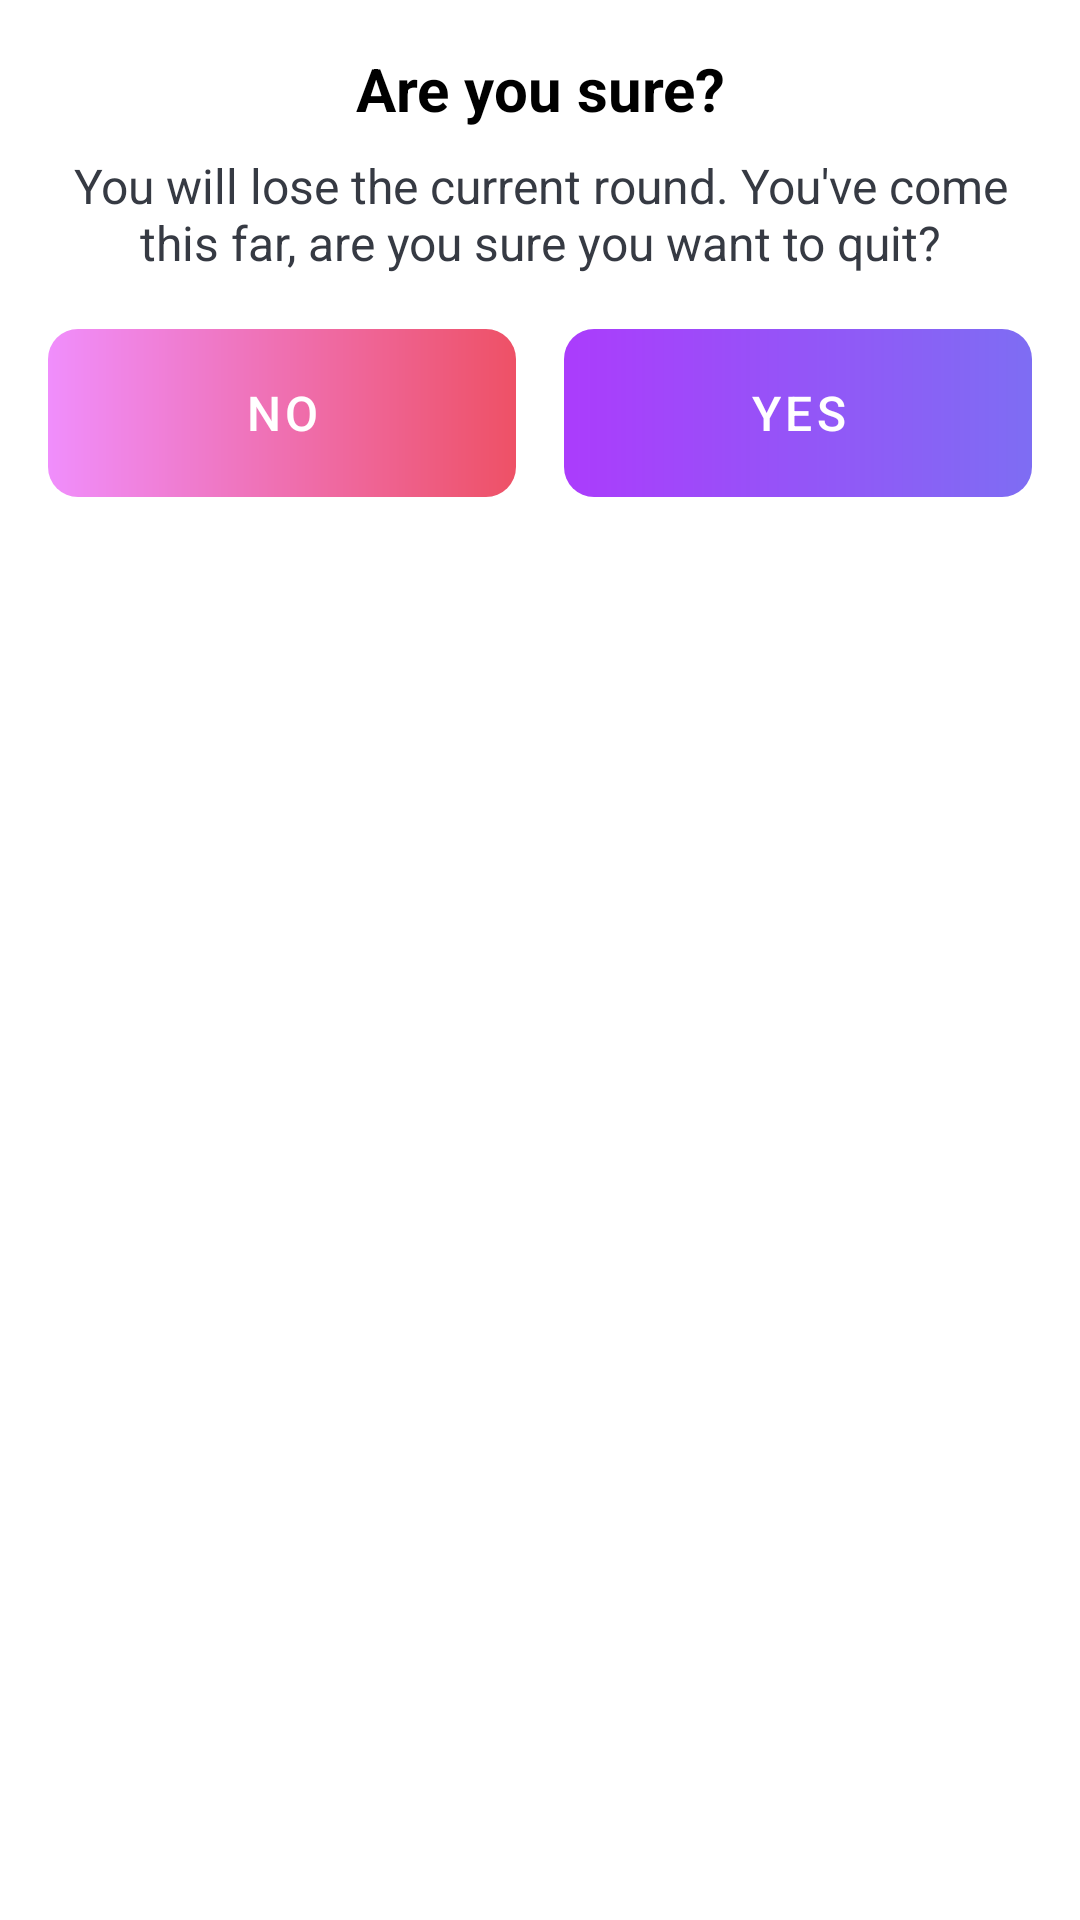

Reconstruct the res/layout file that produces this screen, plus the resources it refers to.
<!-- AndroidManifest.xml: application theme Theme.TriviaQuest -->
<!-- res/layout/dialog_confirm_cancel.xml -->
<?xml version="1.0" encoding="utf-8"?>
<LinearLayout xmlns:android="http://schemas.android.com/apk/res/android"
    xmlns:app="http://schemas.android.com/apk/res-auto"
    android:orientation="vertical"
    android:padding="@dimen/secondary_layout_padding"
    android:layout_width="match_parent"
    android:layout_height="match_parent">

    <TextView
        android:id="@+id/tvTitle"
        android:layout_width="match_parent"
        android:layout_height="wrap_content"
        android:gravity="center"
        android:text="@string/confirm_cancel"
        android:textSize="@dimen/secondary_text_size"
        android:textColor="@color/black"
        android:textStyle="bold" />

    <TextView
        android:id="@+id/tvText"
        android:layout_width="match_parent"
        android:layout_height="wrap_content"
        android:gravity="center"
        android:padding="@dimen/primary_layout_padding"
        android:text="@string/confirm_cancel_text"
        android:textSize="16sp"
        android:textColor="@color/primary_text_color"/>


    <LinearLayout
        android:layout_width="match_parent"
        android:layout_height="wrap_content"
        android:minHeight="@dimen/btn_min_height"
        android:layout_marginTop="10dp"
        android:orientation="horizontal">

        <Button
            android:id="@+id/btnNo"
            android:layout_width="0dp"
            android:layout_height="wrap_content"
            android:minHeight="@dimen/btn_min_height"
            android:layout_weight="1"
            android:text="@string/no"
            android:textColor="@color/white"
            android:textSize="@dimen/primary_text_size"
            app:backgroundTint="@null"
            android:background="@drawable/shape_btn_cancel_background"
            android:gravity="center"
            android:padding="@dimen/primary_layout_padding"
            android:layout_marginEnd="@dimen/primary_layout_margin"
            style="?android:attr/buttonBarButtonStyle" />

        <Button
            android:id="@+id/btnYes"
            android:layout_width="0dp"
            android:layout_height="match_parent"
            android:minHeight="@dimen/btn_min_height"
            android:layout_weight="1"
            android:text="@string/yes"
            android:textColor="@color/white"
            android:textSize="@dimen/primary_text_size"
            app:backgroundTint="@null"
            android:background="@drawable/shape_btn_background"
            android:gravity="center"
            android:padding="@dimen/primary_layout_padding"
            android:layout_marginStart="@dimen/primary_layout_margin"
            style="?android:attr/buttonBarButtonStyle" />

    </LinearLayout>

</LinearLayout>
<!-- resources referenced by this layout -->
<resources>
  <color name="black">#FF000000</color>
  <color name="primary_text_color">#363A43</color>
  <color name="white">#FFFFFFFF</color>
  <dimen name="btn_min_height">56dp</dimen>
  <dimen name="primary_layout_margin">8dp</dimen>
  <dimen name="primary_layout_padding">8dp</dimen>
  <dimen name="primary_text_size">16sp</dimen>
  <dimen name="secondary_layout_padding">16dp</dimen>
  <dimen name="secondary_text_size">20sp</dimen>
  <!-- drawable shape_btn_background (drawable) -->
  <?xml version="1.0" encoding="utf-8"?>
  <shape xmlns:android="http://schemas.android.com/apk/res/android">
  
      <gradient
          android:angle="360"
          android:startColor="@color/gradient_start_color"
          android:endColor="@color/gradient_end_color"
          android:type="linear"/>
  
      <corners android:radius="10dp" />
  
  </shape>
  <!-- drawable shape_btn_cancel_background (drawable) -->
  <?xml version="1.0" encoding="utf-8"?>
  <shape xmlns:android="http://schemas.android.com/apk/res/android">
  
      <gradient
          android:angle="360"
          android:startColor="@color/gradient_start_color_cancel"
          android:endColor="@color/gradient_end_color_cancel"
          android:type="linear"/>
  
      <corners android:radius="10dp" />
  
  </shape>
  <string name="confirm_cancel">Are you sure?</string>
  <string name="confirm_cancel_text">You will lose the current round. You\'ve come this far, are you sure you want to quit?</string>
  <string name="no">NO</string>
  <string name="yes">YES</string>
  <style name="Theme.TriviaQuest" parent="Theme.MaterialComponents.DayNight.DarkActionBar">
          
          <item name="colorPrimary">@color/colorPrimary</item>
          <item name="colorPrimaryVariant">@color/colorPrimaryDark</item>
          <item name="colorOnPrimary">@color/white</item>
          
          <item name="colorSecondary">@color/colorAccent</item>
          <item name="colorSecondaryVariant">@color/colorAccent</item>
          <item name="colorOnSecondary">@color/black</item>
          
          <item name="android:statusBarColor" tools:targetApi="l">?attr/colorPrimaryVariant</item>
          
      </style>
  <color name="gradient_start_color">@color/one</color>
  <color name="gradient_end_color">@color/two</color>
  <color name="gradient_start_color_cancel">#F08EFC</color>
  <color name="gradient_end_color_cancel">#EE5166</color>
  <color name="colorPrimary">@color/two</color>
  <color name="colorPrimaryDark">@color/two</color>
  <color name="colorAccent">@color/one</color>
  <color name="one">#AB3CFC</color>
  <color name="two">#7E6DF3</color>
</resources>
